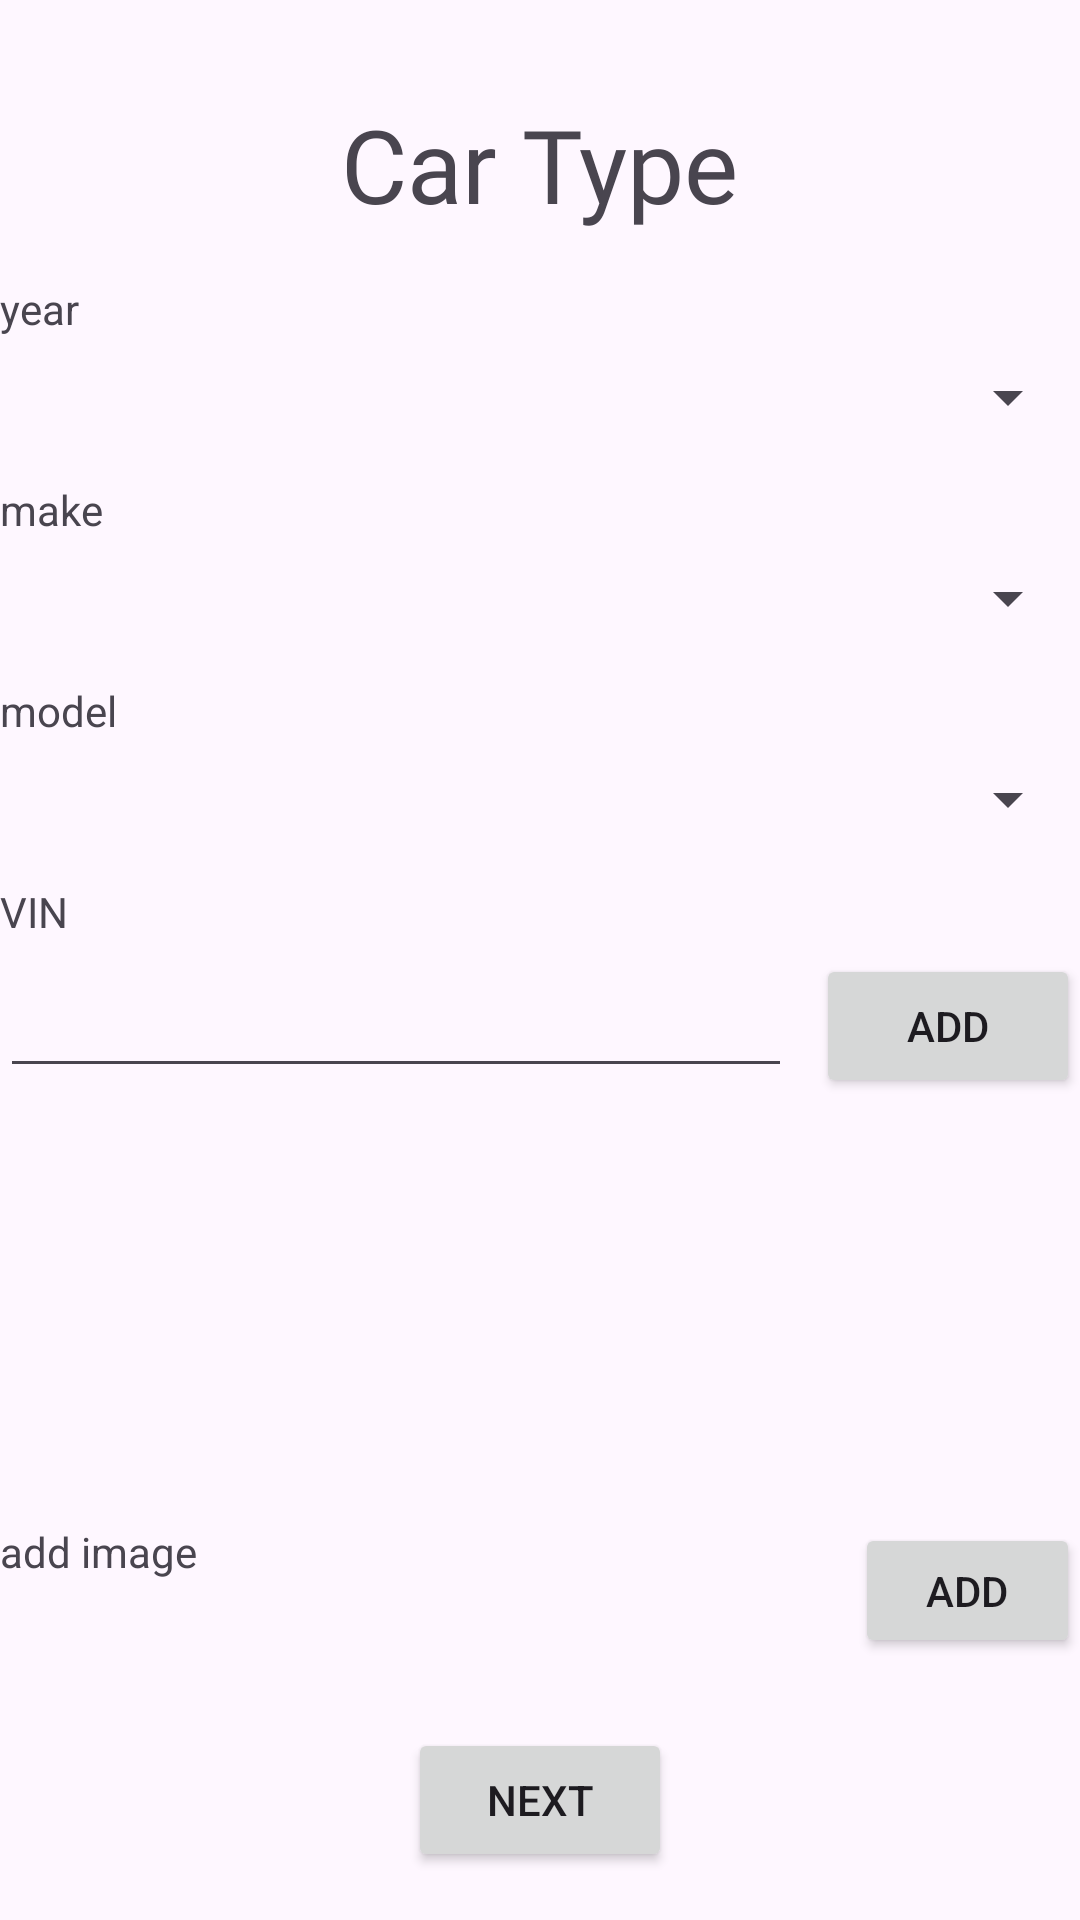

This screen was rendered from an Android layout file. Write that file and the resources it references.
<!-- AndroidManifest.xml: application theme Theme.Trackcar -->
<!-- res/layout/activity_add_car.xml -->
<?xml version="1.0" encoding="utf-8"?>
<androidx.constraintlayout.widget.ConstraintLayout
    xmlns:android="http://schemas.android.com/apk/res/android"
    xmlns:app="http://schemas.android.com/apk/res-auto"
    xmlns:tools="http://schemas.android.com/tools"
    android:id="@+id/main"
    android:layout_width="match_parent"
    android:layout_height="match_parent"
    tools:context=".add_car">

    
    <TextView
        android:id="@+id/addd_car_title"
        android:layout_width="wrap_content"
        android:layout_height="wrap_content"
        android:fontFamily="@font/abril_fatface"
        android:text="Car Type"
        android:textSize="34sp"
        app:layout_constraintTop_toTopOf="parent"
        app:layout_constraintStart_toStartOf="parent"
        app:layout_constraintEnd_toEndOf="parent"
        android:layout_marginTop="32dp"/>

    
    <TextView
        android:id="@+id/car_year_title"
        android:layout_width="wrap_content"
        android:layout_height="wrap_content"
        android:text="year"
        app:layout_constraintTop_toBottomOf="@id/addd_car_title"
        app:layout_constraintStart_toStartOf="parent"
        android:layout_marginTop="16dp"/>

    <Spinner
        android:id="@+id/car_year"
        android:layout_width="0dp"
        android:layout_height="wrap_content"
        app:layout_constraintTop_toBottomOf="@id/car_year_title"
        app:layout_constraintStart_toStartOf="parent"
        app:layout_constraintEnd_toEndOf="parent"
        android:layout_marginTop="8dp"/>

    
    <TextView
        android:id="@+id/car_make_titile"
        android:layout_width="wrap_content"
        android:layout_height="wrap_content"
        android:text="make"
        app:layout_constraintTop_toBottomOf="@id/car_year"
        app:layout_constraintStart_toStartOf="parent"
        android:layout_marginTop="16dp"/>

    <Spinner
        android:id="@+id/car_make"
        android:layout_width="0dp"
        android:layout_height="wrap_content"
        app:layout_constraintTop_toBottomOf="@id/car_make_titile"
        app:layout_constraintStart_toStartOf="parent"
        app:layout_constraintEnd_toEndOf="parent"
        android:layout_marginTop="8dp"/>

    
    <TextView
        android:id="@+id/car_model_title"
        android:layout_width="wrap_content"
        android:layout_height="wrap_content"
        android:text="model"
        app:layout_constraintTop_toBottomOf="@id/car_make"
        app:layout_constraintStart_toStartOf="parent"
        android:layout_marginTop="16dp"/>

    <Spinner
        android:id="@+id/car_model"
        android:layout_width="0dp"
        android:layout_height="wrap_content"
        app:layout_constraintTop_toBottomOf="@id/car_model_title"
        app:layout_constraintStart_toStartOf="parent"
        app:layout_constraintEnd_toEndOf="parent"
        android:layout_marginTop="8dp"/>

    
    <TextView
        android:id="@+id/textView5"
        android:layout_width="wrap_content"
        android:layout_height="wrap_content"
        android:text="VIN"
        app:layout_constraintTop_toBottomOf="@id/car_model"
        app:layout_constraintStart_toStartOf="parent"
        android:layout_marginTop="16dp"/>

    <EditText
        android:id="@+id/vin_input"
        android:layout_width="0dp"
        android:layout_height="wrap_content"
        android:inputType="text"
        app:layout_constraintTop_toBottomOf="@id/textView5"
        app:layout_constraintStart_toStartOf="parent"
        app:layout_constraintEnd_toStartOf="@id/vin_submit"
        android:layout_marginTop="8dp"
        android:layout_marginEnd="8dp"/>

    <Button
        android:id="@+id/vin_submit"
        android:layout_width="wrap_content"
        android:layout_height="wrap_content"
        android:onClick="vinClicked"
        android:text="Add"
        app:layout_constraintTop_toTopOf="@id/vin_input"
        app:layout_constraintBottom_toBottomOf="@id/vin_input"
        app:layout_constraintEnd_toEndOf="parent"/>

    
    <ImageView
        android:id="@+id/imageView1"
        android:layout_width="128dp"
        android:layout_height="121dp"
        app:srcCompat="@drawable/baseline_add_24"
        app:layout_constraintTop_toBottomOf="@id/vin_input"
        app:layout_constraintStart_toStartOf="parent"
        android:layout_marginTop="16dp"/>

    <TextView
        android:id="@+id/addImageText"
        android:layout_width="wrap_content"
        android:layout_height="wrap_content"
        android:text="add image"
        app:layout_constraintTop_toBottomOf="@id/imageView1"
        app:layout_constraintStart_toStartOf="parent"
        android:layout_marginTop="8dp"/>

    <Button
        android:id="@+id/addImage"
        android:layout_width="75dp"
        android:layout_height="45dp"
        android:onClick="addImage"
        android:text="Add"
        app:layout_constraintEnd_toEndOf="parent"
        app:layout_constraintTop_toTopOf="@id/addImageText" />

    
    <Button
        android:id="@+id/submit_basic_car_deet"
        android:layout_width="wrap_content"
        android:layout_height="wrap_content"
        android:text="Next"
        android:onClick="createCarObject"
        app:layout_constraintBottom_toBottomOf="parent"
        app:layout_constraintStart_toStartOf="parent"
        app:layout_constraintEnd_toEndOf="parent"
        android:layout_marginBottom="16dp"/>

</androidx.constraintlayout.widget.ConstraintLayout>
<!-- resources referenced by this layout -->
<resources>
  <style name="Theme.Trackcar" parent="Base.Theme.Trackcar" />
  <style name="Base.Theme.Trackcar" parent="Theme.Material3.DayNight.NoActionBar">
          
          
      </style>
</resources>
